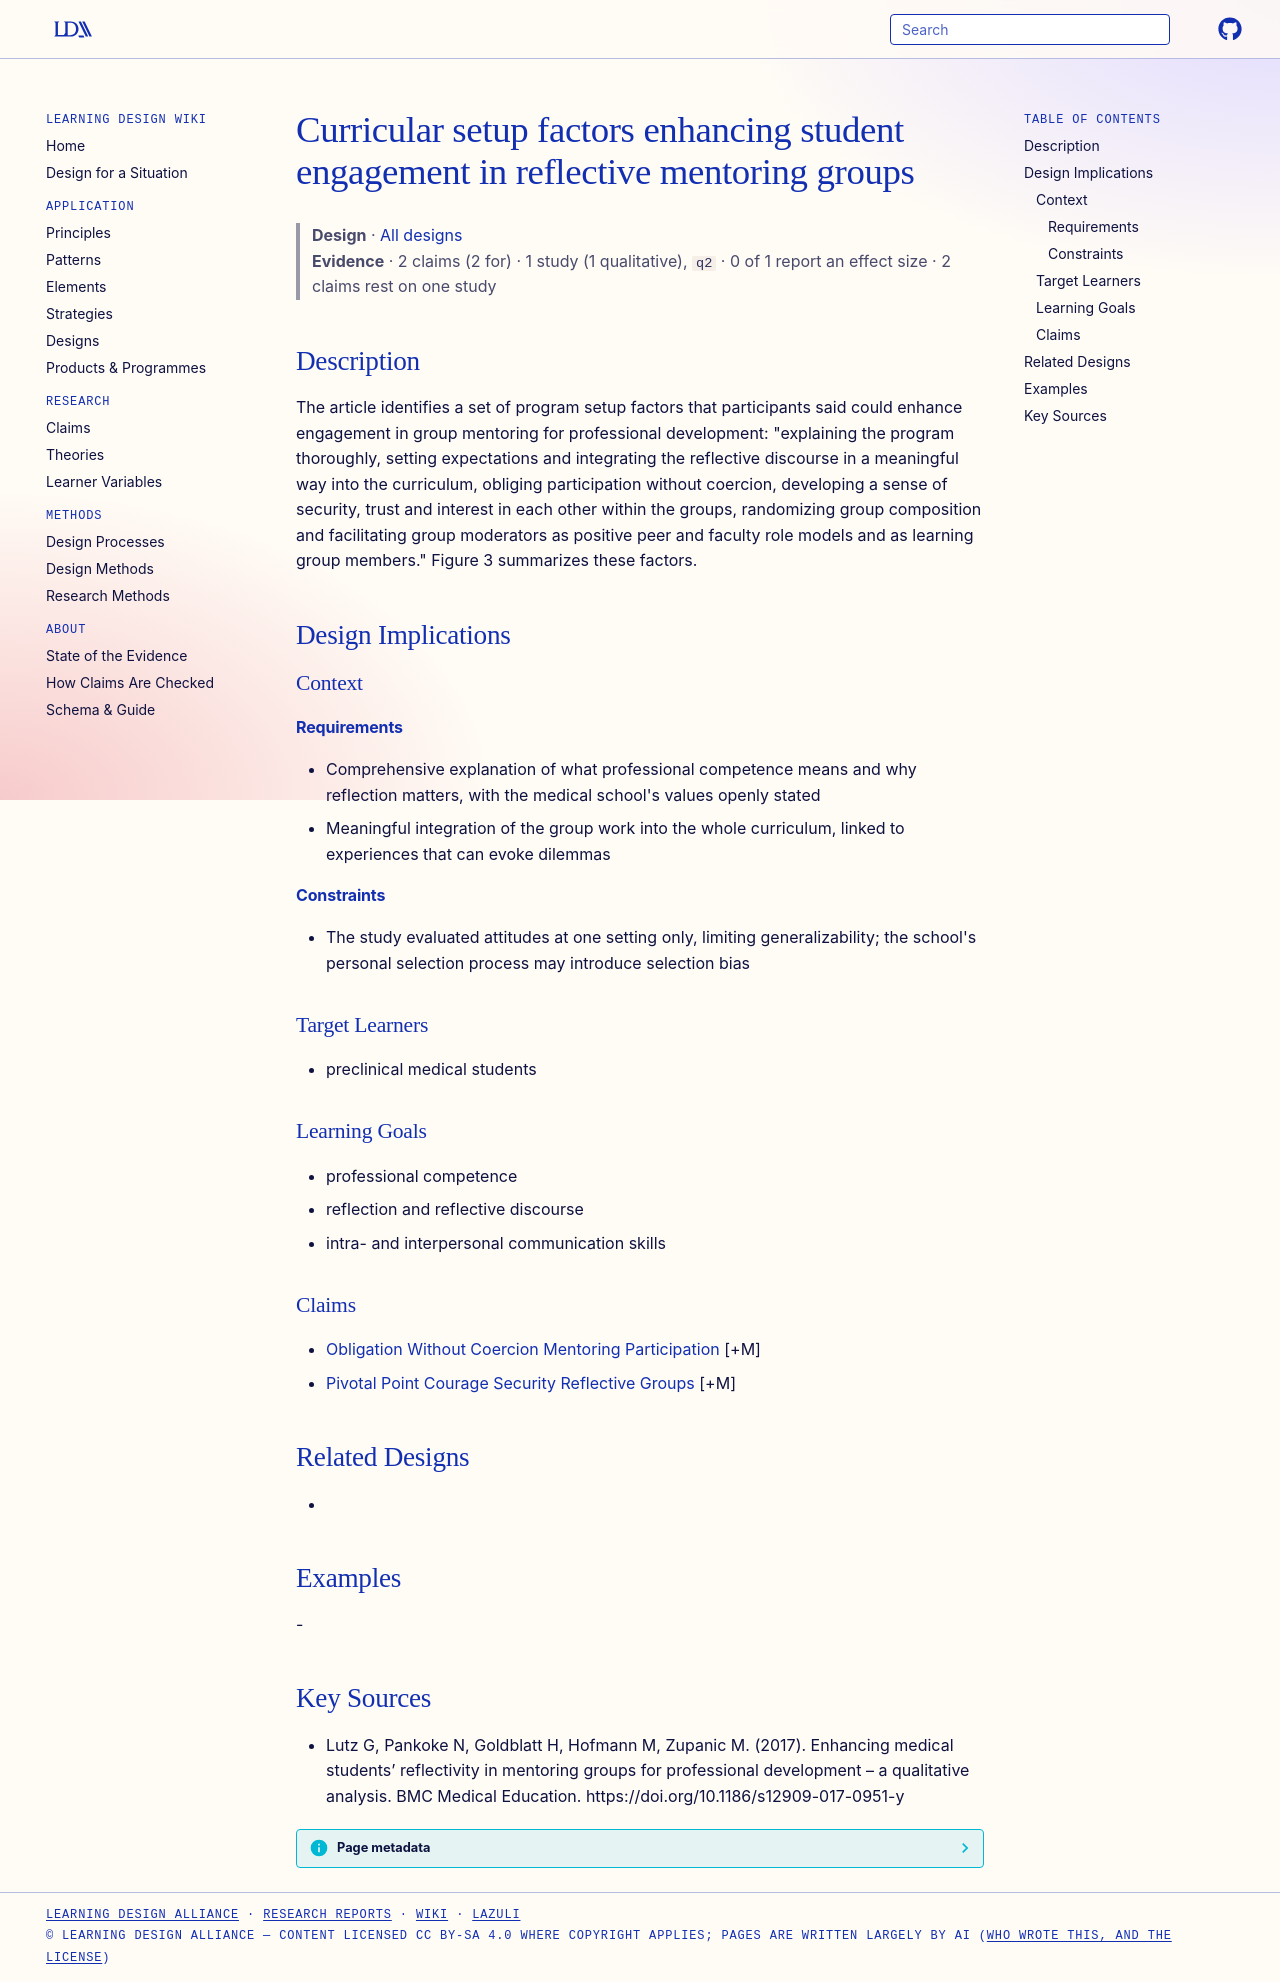

repository: Learning-Design-Alliance/learning-wiki · page: designs/curricular-factors-enhancing-reflective-mentoring-groups/index.html · generator: mkdocs

---
type: design
id: curricular-factors-enhancing-reflective-mentoring-groups
title: Curricular setup factors enhancing student engagement in reflective mentoring groups
description: "The article identifies a set of program setup factors that participants said could enhance engagement in group mentoring for professional development: \"explaining the program thoroughly, setting expectations and integ..."
status: review
generated:
  by: "process:settle-candidates"
  at: 2026-11-09
sources:
  - id: lutz-g-2017
    resource: "https://doi.org/10.1186/s12909-017-0951-y"
    title: "Lutz G, Pankoke N, Goldblatt H, Hofmann M, Zupanic M. (2017). Enhancing medical students’ reflectivity in mentoring groups for professional development – a qualitative analysis. BMC Medical Education. https://doi.org/10.1186/s12909-017-0951-y"
    author: Lutz G, Pankoke N, Goldblatt H, Hofmann M, Zupanic M
---

# Curricular setup factors enhancing student engagement in reflective mentoring groups

> **Design** · [All designs](index.md)
> **Evidence** · 2 claims (2 for) · 1 study (1 qualitative), `q2` · 0 of 1 report an effect size · 2 claims rest on one study

## Description
The article identifies a set of program setup factors that participants said could enhance engagement in group mentoring for professional development: "explaining the program thoroughly, setting expectations and integrating the reflective discourse in a meaningful way into the curriculum, obliging participation without coercion, developing a sense of security, trust and interest in each other within the groups, randomizing group composition and facilitating group moderators as positive peer and faculty role models and as learning group members." Figure 3 summarizes these factors.

## Design Implications

### Context
#### Requirements
- Comprehensive explanation of what professional competence means and why reflection matters, with the medical school's values openly stated
- Meaningful integration of the group work into the whole curriculum, linked to experiences that can evoke dilemmas
#### Constraints
- The study evaluated attitudes at one setting only, limiting generalizability; the school's personal selection process may introduce selection bias

### Target Learners
- preclinical medical students

### Learning Goals
- professional competence
- reflection and reflective discourse
- intra- and interpersonal communication skills

### Claims
- [Obligation Without Coercion Mentoring Participation](../claims/obligation-without-coercion-mentoring-participation.md) [+M]
- [Pivotal Point Courage Security Reflective Groups](../claims/pivotal-point-courage-security-reflective-groups.md) [+M]

## Related Designs
- 

## Examples
-

## Key Sources
- Lutz G, Pankoke N, Goldblatt H, Hofmann M, Zupanic M. (2017). Enhancing medical students’ reflectivity in mentoring groups for professional development – a qualitative analysis. BMC Medical Education. https://doi.org/10.1186/s12909-017-0951-y
